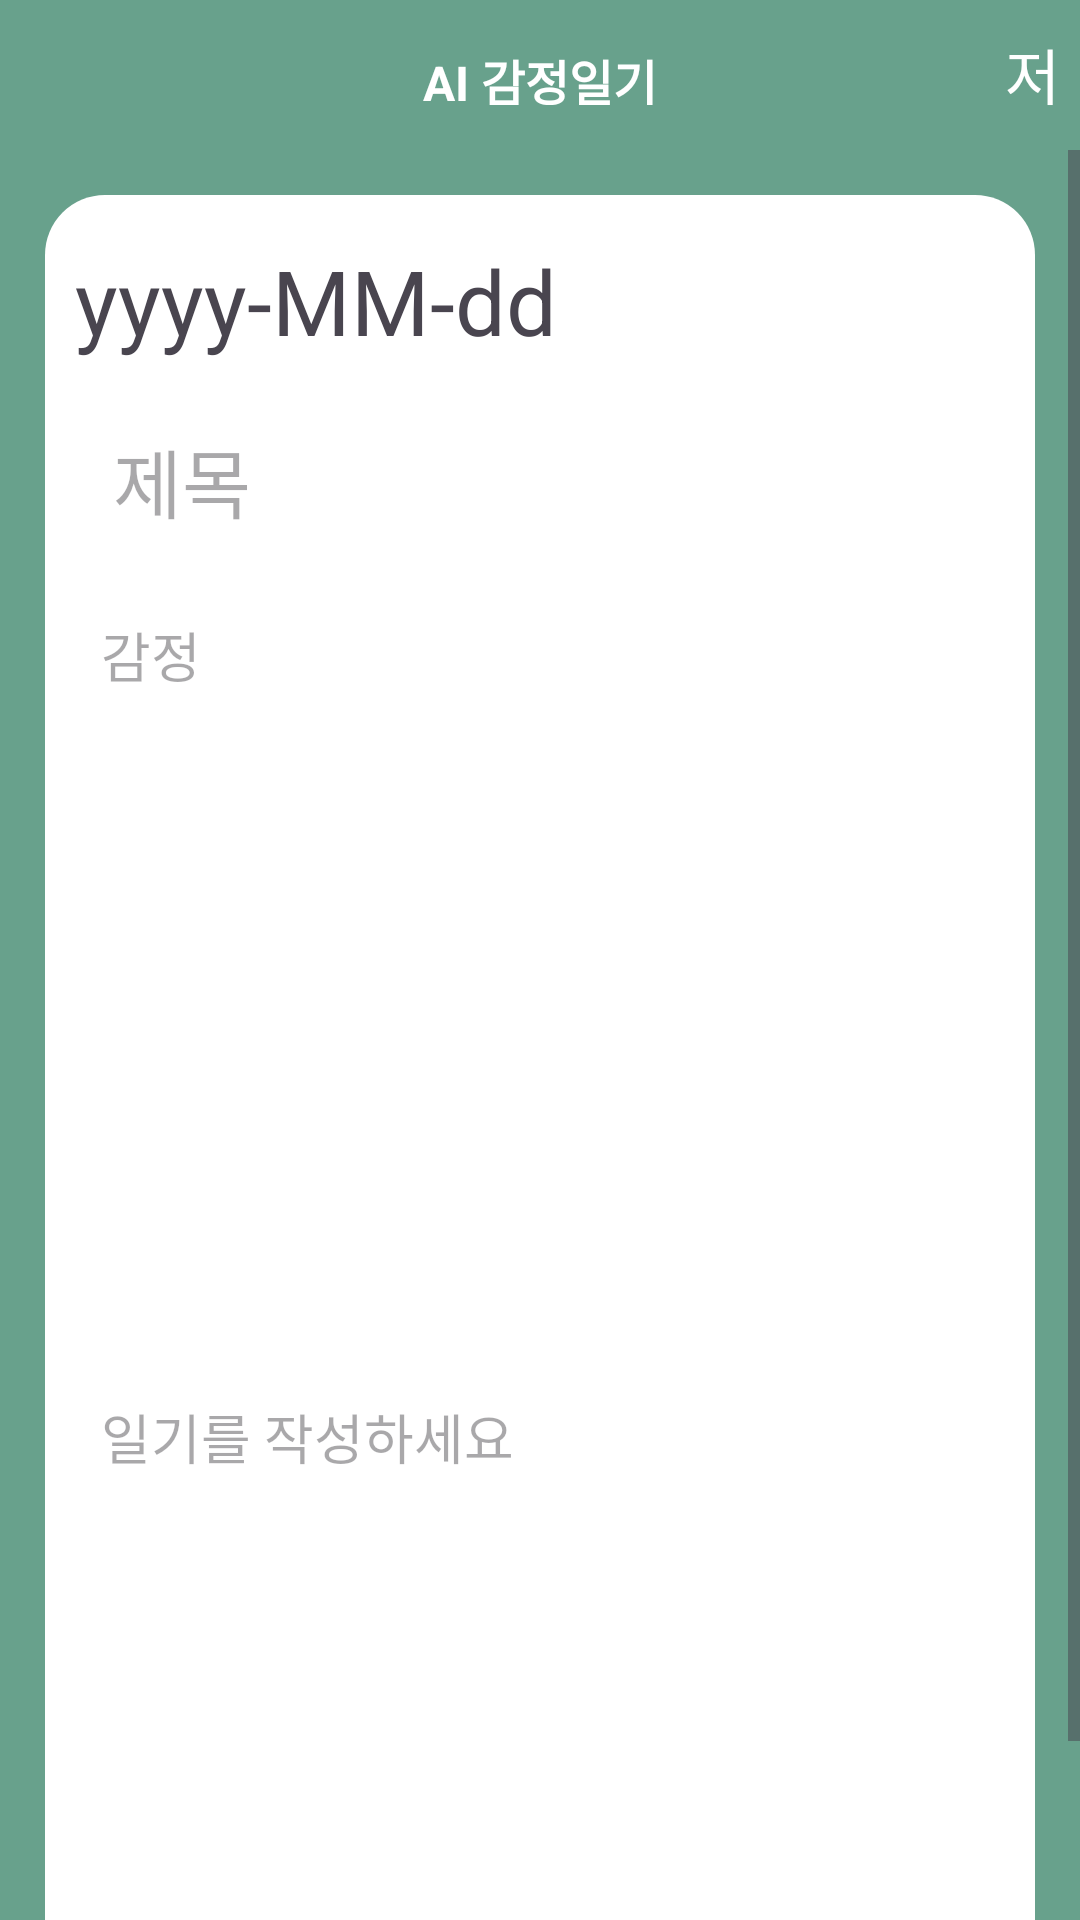

Produce the Android XML layout that renders to this screen, including the resource entries it uses.
<!-- AndroidManifest.xml: application theme Theme.MyHealing -->
<!-- res/layout/activity_edit.xml -->
<?xml version="1.0" encoding="utf-8"?>
<androidx.constraintlayout.widget.ConstraintLayout xmlns:android="http://schemas.android.com/apk/res/android"
    xmlns:tools="http://schemas.android.com/tools"
    xmlns:app="http://schemas.android.com/apk/res-auto"
    android:layout_width="match_parent"
    android:layout_height="match_parent">

    <com.google.android.material.navigation.NavigationView
        android:id="@+id/navigation"
        android:layout_width="wrap_content"
        android:layout_height="match_parent"
        android:layout_gravity="start|left"
        app:menu="@menu/menu_main"
        tools:ignore="MissingConstraints" />


    <LinearLayout
        android:layout_width="match_parent"
        android:layout_height="match_parent"
        android:orientation="vertical"
        android:background="@color/teal_100">
        <include layout="@layout/toolbar_editdiary"/>

        <ScrollView
            android:layout_width="match_parent"
            android:layout_height="0dp"
            android:layout_weight="1"
            android:fillViewport="true">

            <LinearLayout
                android:layout_width="match_parent"
                android:layout_height="match_parent"
                android:layout_marginLeft="15dp"
                android:layout_marginTop="15dp"
                android:layout_marginRight="15dp"
                android:layout_marginBottom="15dp"
                android:background="@drawable/edit_border"
                android:orientation="vertical">

                <TextView
                    android:id="@+id/date_text"
                    android:layout_width="wrap_content"
                    android:layout_height="wrap_content"
                    android:layout_marginLeft="10dp"
                    android:layout_marginTop="15dp"
                    android:layout_marginRight="10dp"
                    android:background="@color/white"
                    android:onClick="mOnClick_DatePick"
                    android:text="yyyy-MM-dd"
                    android:textSize="30dp" />

                <EditText
                    android:id="@+id/edit_title"
                    android:layout_width="match_parent"
                    android:layout_height="50dp"
                    android:layout_marginLeft="10dp"
                    android:layout_marginTop="15dp"
                    android:layout_marginRight="10dp"
                    android:background="@color/white"
                    android:hint="  제목"
                    android:textSize="25dp" />

                <EditText
                    android:id="@+id/edit_emotion"
                    android:layout_width="match_parent"
                    android:layout_height="50dp"
                    android:layout_marginLeft="10dp"
                    android:layout_marginTop="8dp"
                    android:layout_marginRight="10dp"
                    android:background="@color/white"
                    android:hint="  감정" />

                <EditText
                    android:id="@+id/edit_detail"
                    android:layout_width="match_parent"
                    android:inputType="textMultiLine"
                    android:layout_height="455dp"
                    android:layout_marginLeft="10dp"
                    android:layout_marginTop="8dp"
                    android:layout_marginRight="10dp"
                    android:background="@color/white"
                    android:hint="  일기를 작성하세요"
                    />
            </LinearLayout>
        </ScrollView>
    </LinearLayout>

</androidx.constraintlayout.widget.ConstraintLayout>
<!-- res/layout/toolbar_editdiary.xml (included above) -->
<?xml version="1.0" encoding="utf-8"?>
<androidx.appcompat.widget.Toolbar xmlns:android="http://schemas.android.com/apk/res/android"
    xmlns:app="http://schemas.android.com/apk/res-auto"
    android:layout_width="match_parent"
    android:layout_height="50dp"
    app:contentInsetStart="0dp"
    android:background="@color/teal_100">

    <RelativeLayout
        android:layout_width="match_parent"
        android:layout_height="match_parent">

        <ImageView
            android:id="@+id/iv_goBack_editToBefore"
            android:layout_width="30dp"
            android:layout_height="30dp"
            android:layout_alignParentTop="true"
            android:layout_alignParentStart="true"
            android:layout_alignParentBottom="true"
            android:layout_marginStart="5dp"
            android:layout_marginTop="10dp"
            android:layout_marginBottom="10dp"
            app:srcCompat="@drawable/ic_baseline_navigate_before_24" />

        <TextView
            android:id="@+id/app_title"
            android:layout_width="wrap_content"
            android:layout_height="wrap_content"
            android:layout_alignParentStart="true"
            android:layout_alignParentTop="true"
            android:layout_alignParentEnd="true"
            android:layout_alignParentBottom="true"
            android:layout_marginTop="15dp"
            android:layout_marginBottom="15dp"
            android:gravity="center"
            android:textStyle="bold"
            android:textColor="@android:color/white"
            android:textSize="16dp"
            android:text="AI 감정일기"/>

        <TextView
            android:id="@+id/iv_create_diary"
            android:layout_width="50dp"
            android:layout_height="50dp"
            android:layout_alignParentStart="true"
            android:layout_alignParentTop="true"
            android:layout_alignParentBottom="true"
            android:layout_marginStart="335dp"
            android:layout_marginTop="10dp"
            android:layout_marginBottom="10dp"
            android:textSize="20dp"
            android:textColor="@color/white"
            android:text="저장" />

    </RelativeLayout>

</androidx.appcompat.widget.Toolbar>
<!-- resources referenced by this layout -->
<resources>
  <color name="teal_100">#68A18C</color>
  <color name="white">#FFFFFFFF</color>
  <!-- drawable edit_border (drawable) -->
  <?xml version="1.0" encoding="utf-8"?>
  <layer-list xmlns:android="http://schemas.android.com/apk/res/android">
  
      <item>
          <shape android:shape="rectangle">
              <solid android:color="#FFFFFF" />
              <corners android:radius="20dp" />
          </shape>
  
      </item>
  
      <item android:top = "1dp"
          android:right= "1dp"
          android:left="1dp"
          android:bottom="1dp">
  
          <shape android:shape="rectangle">
              <solid android:color="#ffffff" />
              <corners android:radius="20dp" />
          </shape>
  
      </item>
  
  </layer-list>
  <style name="Theme.MyHealing" parent="Base.Theme.MyHealing" />
  <style name="Base.Theme.MyHealing" parent="Theme.Material3.DayNight.NoActionBar">
          
          
      </style>
</resources>
